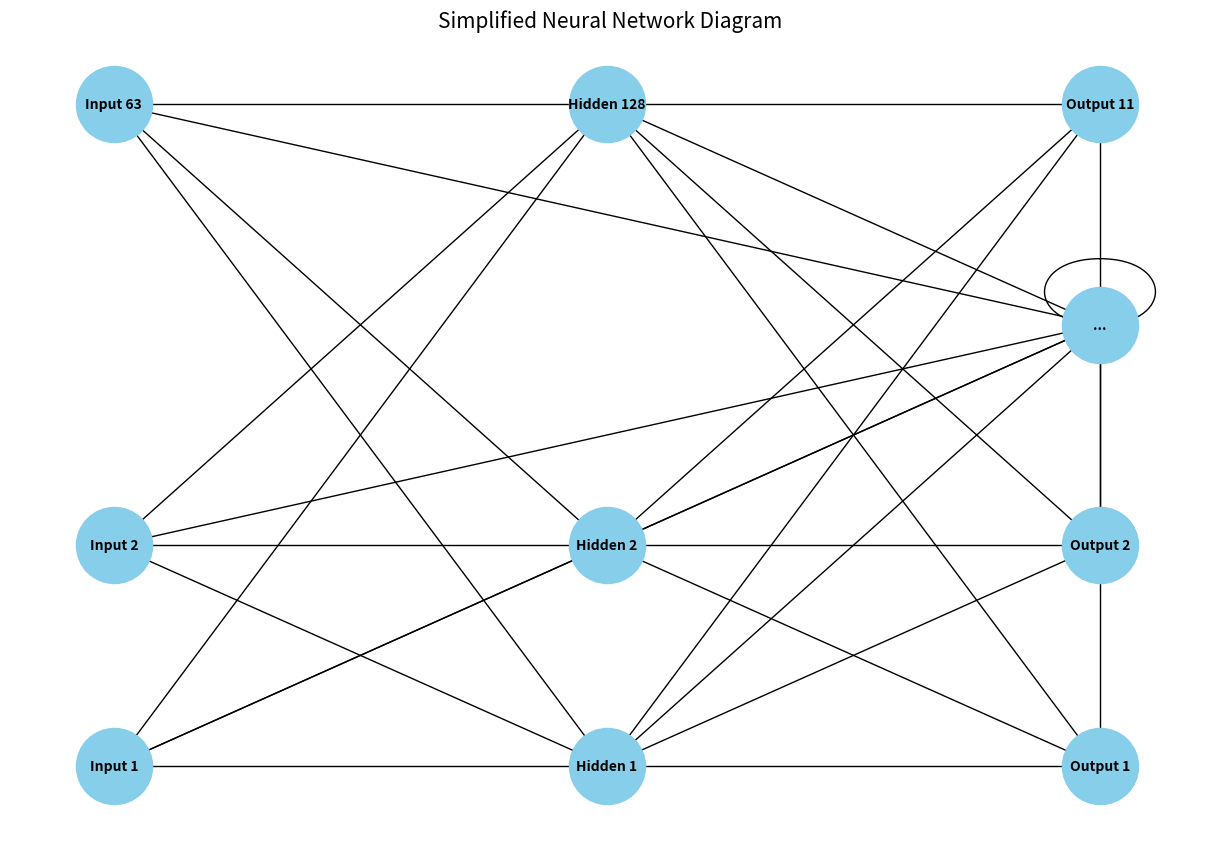

Python code for this plot:
import matplotlib.pyplot as plt
import networkx as nx

# Create a graph
G = nx.Graph()

# Add nodes for input layer
input_nodes = ['Input 1', 'Input 2', '...', 'Input 63']
G.add_nodes_from(input_nodes, layer='input')

# Add nodes for hidden layer
hidden_nodes = ['Hidden 1', 'Hidden 2', '...', 'Hidden 128']
G.add_nodes_from(hidden_nodes, layer='hidden')

# Add nodes for output layer
output_nodes = ['Output 1', 'Output 2', '...', 'Output 11']
G.add_nodes_from(output_nodes, layer='output')

# Add edges between input and hidden layers
for input_node in input_nodes:
    for hidden_node in hidden_nodes:
        G.add_edge(input_node, hidden_node)

# Add edges between hidden and output layers
for hidden_node in hidden_nodes:
    for output_node in output_nodes:
        G.add_edge(hidden_node, output_node)

# Define positions for nodes
pos = {}
layer_distances = [0, 1, 2]  # Distances between layers
layers = [input_nodes, hidden_nodes, output_nodes]

for i, layer in enumerate(layers):
    x = layer_distances[i]
    y = range(len(layer))
    for j, node in enumerate(layer):
        pos[node] = (x, y[j])

# Draw the network
plt.figure(figsize=(12, 8))
nx.draw(G, pos, with_labels=True, node_size=3000, node_color="skyblue", font_size=10, font_weight="bold", arrows=False)

# Title
plt.title('Simplified Neural Network Diagram', size=15)

# Show the plot
plt.show()
